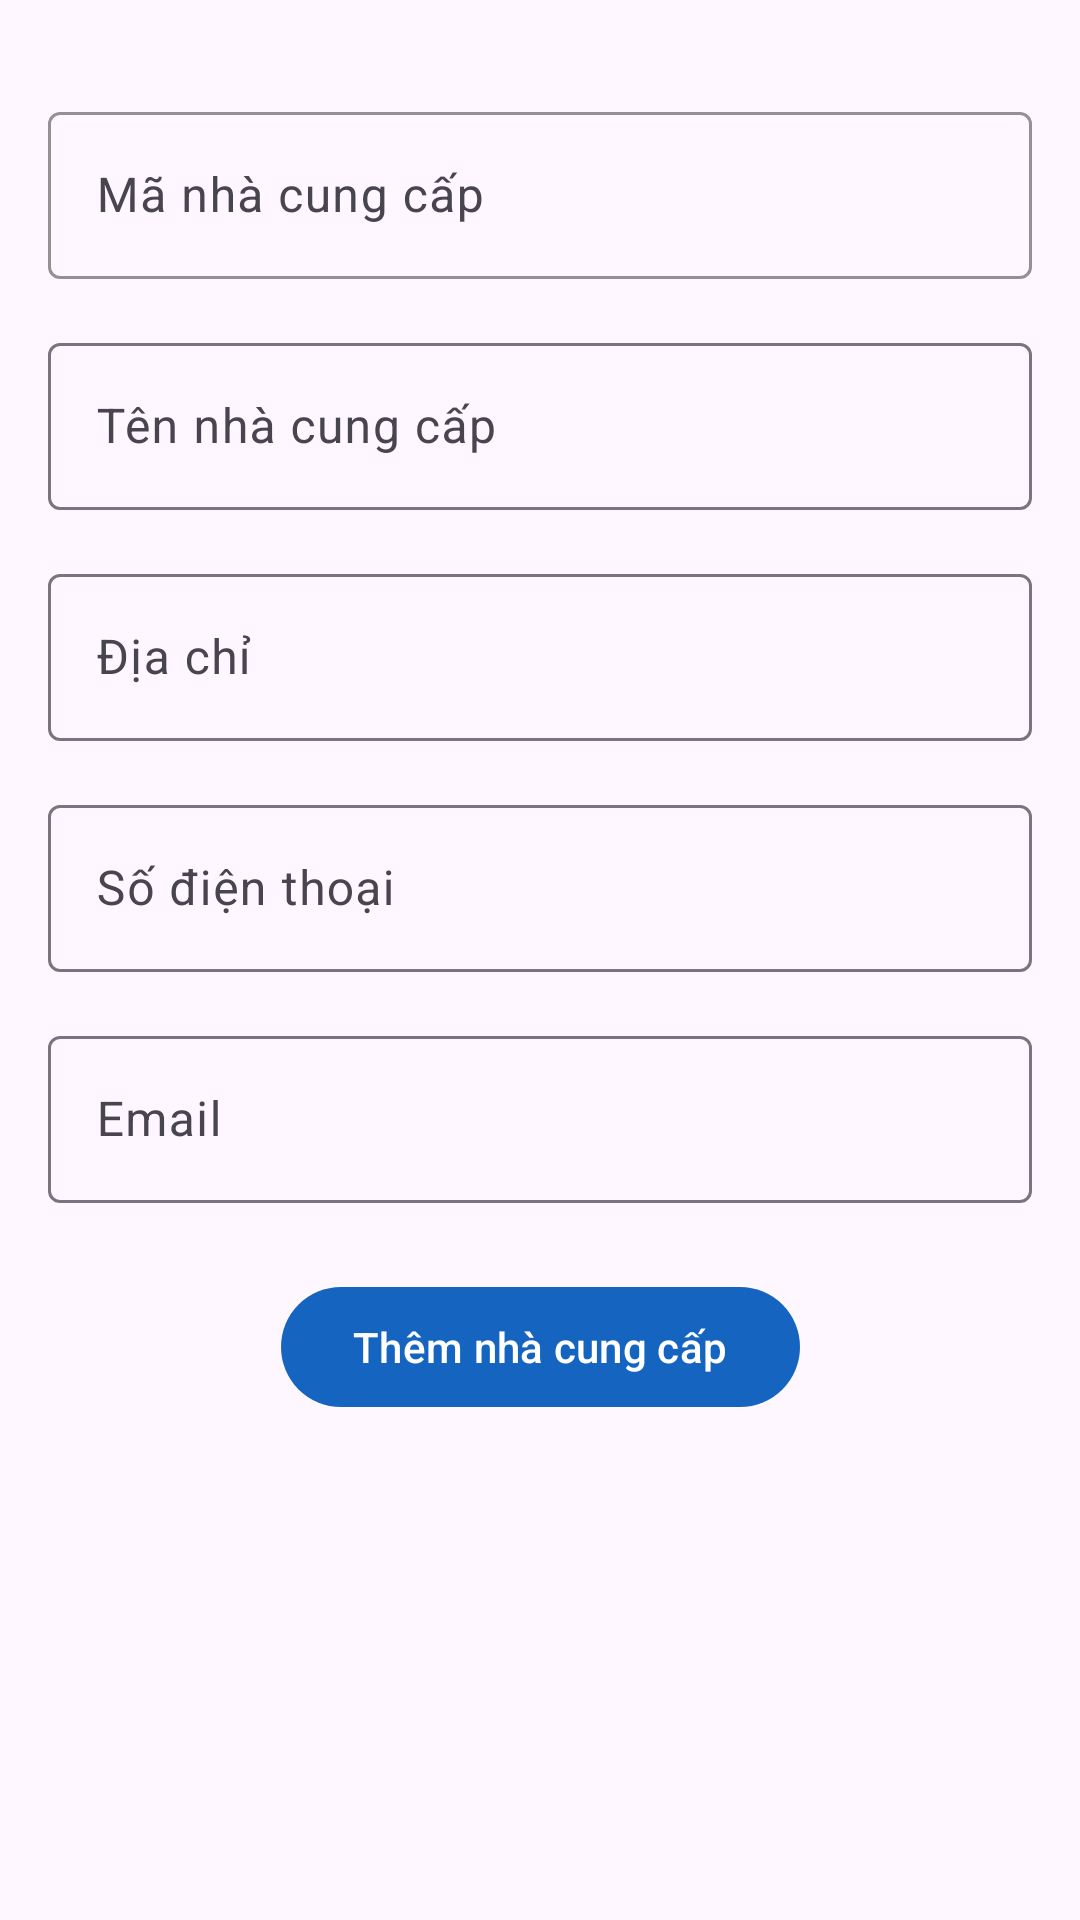

This screen was rendered from an Android layout file. Write that file and the resources it references.
<!-- AndroidManifest.xml: application theme Theme.BTL_Android -->
<!-- res/layout/activity_add_nhacungcap.xml -->
<?xml version="1.0" encoding="utf-8"?>
<androidx.constraintlayout.widget.ConstraintLayout xmlns:android="http://schemas.android.com/apk/res/android"
    xmlns:app="http://schemas.android.com/apk/res-auto"
    xmlns:tools="http://schemas.android.com/tools"
    android:id="@+id/main"
    android:layout_width="match_parent"
    android:layout_height="match_parent"
    tools:context=".Activity.admin.nhacungcap.add_nhacungcap"
    android:padding="16dp">

    
    <com.google.android.material.textfield.TextInputLayout
        android:id="@+id/textInputSupplierCode"
        android:layout_width="0dp"
        android:layout_height="wrap_content"
        android:layout_marginTop="16dp"
        app:layout_constraintTop_toTopOf="parent"
        app:layout_constraintStart_toStartOf="parent"
        app:layout_constraintEnd_toEndOf="parent"
        app:hintTextColor="@color/black"
        app:boxStrokeColor="@color/primary_color">

        <com.google.android.material.textfield.TextInputEditText
            android:id="@+id/editTextSupplierCode"
            android:layout_width="match_parent"
            android:layout_height="wrap_content"
            android:hint="@string/SupplierCode"
            android:textColor="@color/black"/>
    </com.google.android.material.textfield.TextInputLayout>

    
    <com.google.android.material.textfield.TextInputLayout
        android:id="@+id/textInputSupplierName"
        android:layout_width="0dp"
        android:layout_height="wrap_content"
        app:layout_constraintTop_toBottomOf="@id/textInputSupplierCode"
        app:layout_constraintStart_toStartOf="parent"
        app:layout_constraintEnd_toEndOf="parent"
        android:layout_marginTop="16dp">

        <com.google.android.material.textfield.TextInputEditText
            android:id="@+id/editTextSupplierName"
            android:layout_width="match_parent"
            android:layout_height="wrap_content"
            android:hint="@string/SupplierName"
            android:textColor="@color/black"/>
    </com.google.android.material.textfield.TextInputLayout>

    
    <com.google.android.material.textfield.TextInputLayout
        android:id="@+id/textInputSupplierAddress"
        android:layout_width="0dp"
        android:layout_height="wrap_content"
        app:layout_constraintTop_toBottomOf="@id/textInputSupplierName"
        app:layout_constraintStart_toStartOf="parent"
        app:layout_constraintEnd_toEndOf="parent"
        android:layout_marginTop="16dp">

        <com.google.android.material.textfield.TextInputEditText
            android:id="@+id/editTextSupplierAddress"
            android:layout_width="match_parent"
            android:layout_height="wrap_content"
            android:hint="@string/Address"
            android:textColor="@color/black"/>
    </com.google.android.material.textfield.TextInputLayout>

    
    <com.google.android.material.textfield.TextInputLayout
        android:id="@+id/textInputSupplierPhone"
        android:layout_width="0dp"
        android:layout_height="wrap_content"
        app:layout_constraintTop_toBottomOf="@id/textInputSupplierAddress"
        app:layout_constraintStart_toStartOf="parent"
        app:layout_constraintEnd_toEndOf="parent"
        android:layout_marginTop="16dp">

        <com.google.android.material.textfield.TextInputEditText
            android:id="@+id/editTextSupplierPhone"
            android:layout_width="match_parent"
            android:layout_height="wrap_content"
            android:hint="@string/PhoneNumber"
            android:textColor="@color/black"/>
    </com.google.android.material.textfield.TextInputLayout>

    
    <com.google.android.material.textfield.TextInputLayout
        android:id="@+id/textInputSupplierEmail"
        android:layout_width="0dp"
        android:layout_height="wrap_content"
        app:layout_constraintTop_toBottomOf="@id/textInputSupplierPhone"
        app:layout_constraintStart_toStartOf="parent"
        app:layout_constraintEnd_toEndOf="parent"
        android:layout_marginTop="16dp">

        <com.google.android.material.textfield.TextInputEditText
            android:id="@+id/editTextSupplierEmail"
            android:layout_width="match_parent"
            android:layout_height="wrap_content"
            android:hint="@string/email"
            android:textColor="@color/black"/>
    </com.google.android.material.textfield.TextInputLayout>

    
    <com.google.android.material.button.MaterialButton
        android:id="@+id/btnAddSupplier"
        android:layout_width="wrap_content"
        android:layout_height="wrap_content"
        android:layout_marginTop="24dp"
        android:text="@string/AddSupplier"
        app:layout_constraintTop_toBottomOf="@id/textInputSupplierEmail"
        app:layout_constraintStart_toStartOf="parent"
        app:layout_constraintEnd_toEndOf="parent"/>

</androidx.constraintlayout.widget.ConstraintLayout>
<!-- resources referenced by this layout -->
<resources>
  <color name="black">#FF000000</color>
  <color name="primary_color">#1565C0</color>
  <string name="AddSupplier">Thêm nhà cung cấp</string>
  <string name="Address">Địa chỉ</string>
  <string name="PhoneNumber">Số điện thoại</string>
  <string name="SupplierCode">Mã nhà cung cấp</string>
  <string name="SupplierName">Tên nhà cung cấp</string>
  <string name="email">Email</string>
  <style name="Theme.BTL_Android" parent="Base.Theme.BTL_Android" />
  <style name="Base.Theme.BTL_Android" parent="Theme.Material3.DayNight.NoActionBar">
          
          
          <item name="colorPrimary">#1565C0</item>
          <item name="colorOnPrimary">#FFFFFF</item>
          <item name="colorPrimaryContainer">#D6E4FF</item>
          <item name="colorOnPrimaryContainer">#0D47A1</item>
          <item name="colorSecondary">#FFB300</item>
          <item name="colorOnSecondary">#1A1A1A</item>
          <item name="android:statusBarColor">#00000000</item>
      </style>
</resources>
